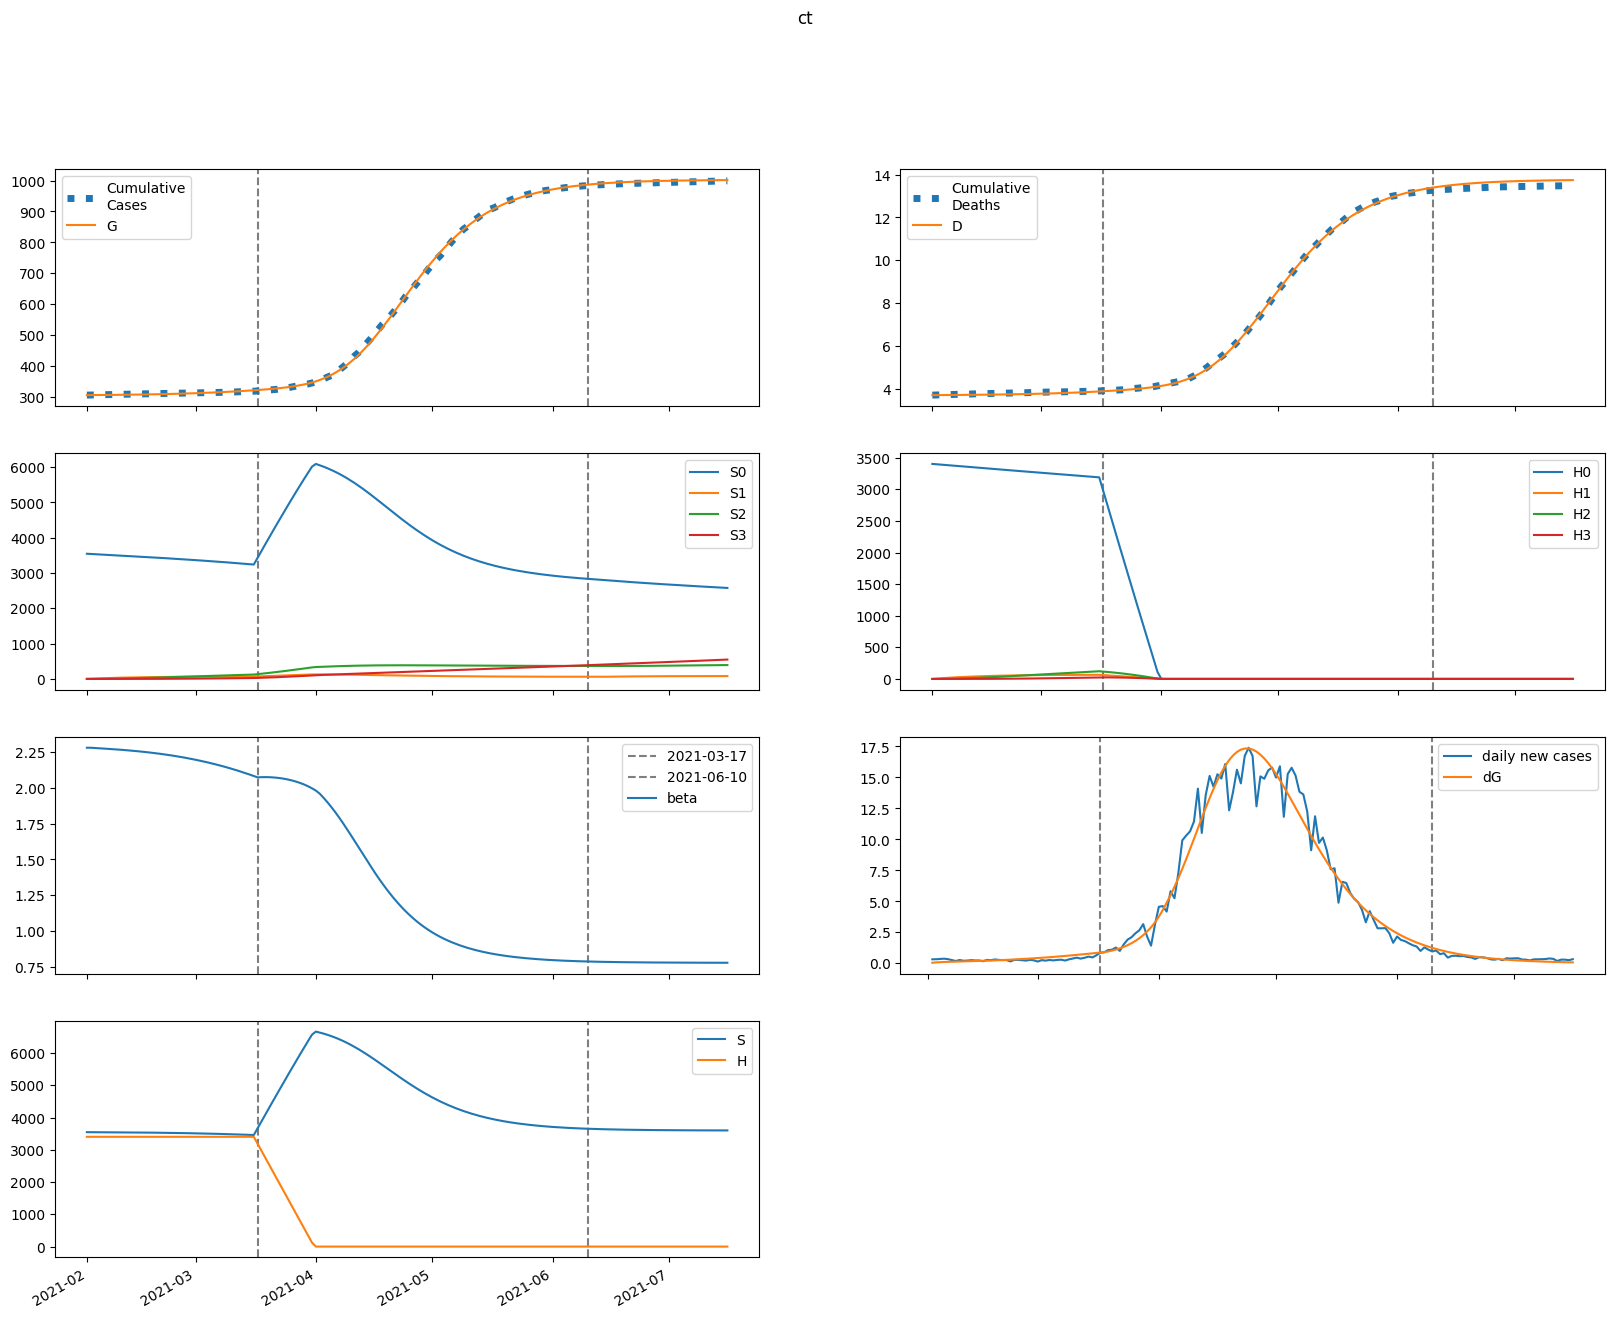

The data file committed next to this chart (first rows):
series, 2021-02-01, 2021-02-02, 2021-02-03, 2021-02-04, 2021-02-05, 2021-02-06, 2021-02-07, 2021-02-08, 2021-02-09, 2021-02-10, 2021-02-11, 2021-02-12, 2021-02-13, 2021-02-14, 2021-02-15, 2021-02-16, 2021-02-17, 2021-02-18, 2021-02-19, 2021-02-20, 2021-02-21, 2021-02-22, 2021-02-23
S, 3545715, 3544968, 3544304, 3543658, 3542998, 3542309, 3541584, 3540817, 3540005, 3539145, 3538235, 3537270, 3536249, 3535169, 3534026, 3532818, 3531540, 3530190, 3528764, 3527259, 3525670, 3523995, 3522229
E, 716.2, 1254, 1550, 1742, 1892, 2026, 2158, 2292, 2432, 2579, 2734, 2897, 3069, 3250, 3440, 3641, 3851, 4073, 4305, 4549, 4804, 5071, 5351
I, 491.4, 414.9, 389.9, 389, 400.1, 417.5, 438.9, 463.1, 489.5, 518.1, 548.6, 581.1, 615.5, 652, 690.7, 731.4, 774.5, 819.8, 867.6, 917.8, 970.6, 1026, 1084
A, 1872, 1684, 1657, 1703, 1786, 1887, 2001, 2123, 2254, 2393, 2539, 2694, 2857, 3029, 3211, 3402, 3604, 3817, 4041, 4276, 4524, 4784, 5057
IH, 0.0, 22, 28.63, 30.55, 31.38, 32.26, 33.44, 34.94, 36.71, 38.7, 40.89, 43.26, 45.79, 48.5, 51.37, 54.41, 57.63, 61.02, 64.61, 68.38, 72.36, 76.54, 80.94
IN, 98.15, 190.1, 261, 322.3, 379.7, 435.6, 491.4, 548, 605.9, 665.4, 726.8, 790.5, 856.6, 925.4, 997.1, 1072, 1150, 1232, 1318, 1408, 1503, 1601, 1705
D, 3701, 3701, 3702, 3703, 3704, 3706, 3707, 3709, 3710, 3712, 3713, 3715, 3717, 3719, 3721, 3723, 3726, 3728, 3731, 3733, 3736, 3739, 3743
R, 0.0, 360, 701.4, 1045, 1403, 1780, 2181, 2607, 3060, 3543, 4057, 4603, 5184, 5801, 6456, 7152, 7890, 8673, 9503, 10382, 11314, 12300, 13344
G, 305367, 305411, 305487, 305582, 305688, 305803, 305926, 306058, 306198, 306346, 306503, 306670, 306846, 307033, 307231, 307441, 307663, 307898, 308146, 308408, 308685, 308978, 309287
H, 3401698, 3401698, 3401698, 3401698, 3401698, 3401698, 3401698, 3401698, 3401698, 3401698, 3401698, 3401698, 3401698, 3401698, 3401698, 3401698, 3401698, 3401698, 3401698, 3401698, 3401698, 3401698, 3401698
S0, 3545715, 3539650, 3533679, 3527735, 3521787, 3515821, 3509828, 3503803, 3497745, 3491648, 3485512, 3479333, 3473108, 3466835, 3460511, 3454132, 3447697, 3441201, 3434642, 3428016, 3421320, 3414550, 3407702
E0, 716.2, 1254, 1549, 1739, 1887, 2019, 2148, 2279, 2415, 2558, 2709, 2867, 3034, 3210, 3395, 3589, 3793, 4008, 4233, 4469, 4716, 4974, 5244
I0, 491.4, 414.9, 389.9, 388.9, 399.8, 417.1, 438.1, 461.9, 487.8, 515.8, 545.6, 577.3, 610.9, 646.4, 684, 723.6, 765.4, 809.5, 855.8, 904.5, 955.7, 1009, 1066
A0, 1872, 1684, 1657, 1703, 1785, 1886, 1998, 2119, 2247, 2383, 2526, 2678, 2837, 3005, 3182, 3369, 3565, 3772, 3989, 4217, 4457, 4709, 4974
IH0, 0.0, 22, 28.63, 30.55, 31.38, 32.25, 33.42, 34.9, 36.64, 38.59, 40.74, 43.05, 45.53, 48.17, 50.97, 53.93, 57.06, 60.36, 63.84, 67.51, 71.36, 75.42, 79.68
IN0, 98.15, 190.1, 261, 322.3, 379.6, 435.5, 491.3, 547.8, 605.4, 664.6, 725.6, 788.7, 854.2, 922.2, 993, 1067, 1144, 1225, 1309, 1397, 1489, 1586, 1688
D0, 3701, 3701, 3702, 3703, 3704, 3706, 3707, 3709, 3710, 3712, 3713, 3715, 3717, 3719, 3721, 3723, 3725, 3728, 3730, 3733, 3736, 3739, 3742
R0, 0.0, 360, 701.4, 1045, 1403, 1780, 2180, 2606, 3058, 3540, 4051, 4595, 5173, 5786, 6436, 7126, 7857, 8632, 9453, 10321, 11241, 12213, 13241
G0, 305367, 305411, 305487, 305581, 305687, 305802, 305926, 306056, 306195, 306342, 306498, 306664, 306838, 307023, 307219, 307426, 307644, 307876, 308120, 308378, 308650, 308938, 309241
H0, 3401698, 3396596, 3391501, 3386414, 3381334, 3376262, 3371198, 3366141, 3361092, 3356050, 3351016, 3345989, 3340970, 3335959, 3330955, 3325959, 3320970, 3315988, 3311014, 3306048, 3301089, 3296137, 3291193
S1, 0.0, 5317, 10245, 14811, 19041, 22959, 26588, 29947, 33056, 35933, 38594, 41054, 43328, 45429, 47369, 49159, 50811, 52333, 53734, 55025, 56211, 57300, 58300
E1, 0.0, 0.0, 0.9952, 2.572, 4.578, 6.939, 9.61, 12.56, 15.75, 19.18, 22.82, 26.68, 30.74, 35.02, 39.51, 44.21, 49.13, 54.27, 59.65, 65.27, 71.12, 77.23, 83.6
I1, 0.0, 0.0, 0.0, 0.06065, 0.2026, 0.432, 0.7493, 1.152, 1.635, 2.195, 2.827, 3.527, 4.29, 5.115, 5.999, 6.94, 7.937, 8.99, 10.1, 11.27, 12.49, 13.77, 15.11
A1, 0.0, 0.0, 0.0, 0.231, 0.7844, 1.699, 2.988, 4.654, 6.689, 9.081, 11.82, 14.88, 18.26, 21.94, 25.93, 30.19, 34.75, 39.58, 44.7, 50.1, 55.78, 61.74, 68
IH1, 0.0, 0.0, 0.0, 0.0, 0.002715, 0.01031, 0.02405, 0.04454, 0.07193, 0.1061, 0.1468, 0.1937, 0.2465, 0.3048, 0.3684, 0.437, 0.5105, 0.5888, 0.6717, 0.7593, 0.8516, 0.9485, 1.05
IN1, 0.0, 0.0, 0.0, 0.0, 0.01212, 0.05181, 0.1348, 0.276, 0.4886, 0.7844, 1.173, 1.664, 2.263, 2.977, 3.811, 4.768, 5.853, 7.068, 8.417, 9.903, 11.53, 13.29, 15.2
D1, 0.0, 0.0, 0.0, 0.0, 0.0, 0.0001161, 0.0005572, 0.001586, 0.003492, 0.006568, 0.01111, 0.01739, 0.02567, 0.03622, 0.04925, 0.06501, 0.0837, 0.1055, 0.1307, 0.1595, 0.1919, 0.2284, 0.2689
R1, 0.0, 0.0, 0.0, 0.0, 0.04367, 0.1941, 0.5236, 1.109, 2.029, 3.36, 5.179, 7.56, 10.58, 14.29, 18.78, 24.11, 30.34, 37.53, 45.75, 55.07, 65.55, 77.25, 90.23
G1, 0.0, 0.0, 0.0, 0.06065, 0.2174, 0.4964, 0.9193, 1.505, 2.27, 3.23, 4.399, 5.79, 7.416, 9.289, 11.42, 13.83, 16.53, 19.52, 22.83, 26.46, 30.44, 34.77, 39.48
H1, 0.0, 5103, 9833, 14218, 18282, 22048, 25538, 28770, 31764, 34537, 37104, 39481, 41680, 43714, 45595, 47335, 48943, 50428, 51800, 53067, 54235, 55313, 56306
S2, 0.0, 0.0, 379.7, 1107, 2151, 3485, 5083, 6921, 8977, 11230, 13661, 16253, 18989, 21855, 24837, 27920, 31094, 34348, 37671, 41053, 44487, 47963, 51474
E2, 0.0, 0.0, 0.0, 0.02424, 0.08931, 0.2096, 0.3981, 0.667, 1.028, 1.491, 2.067, 2.768, 3.604, 4.585, 5.725, 7.035, 8.527, 10.21, 12.11, 14.23, 16.58, 19.19, 22.06
I2, 0.0, 0.0, 0.0, 0.0, 0.001477, 0.006559, 0.01773, 0.03766, 0.0691, 0.1148, 0.1776, 0.2602, 0.3653, 0.4956, 0.6538, 0.8429, 1.065, 1.325, 1.623, 1.964, 2.351, 2.787, 3.275
A2, 0.0, 0.0, 0.0, 0.0, 0.005626, 0.02529, 0.06916, 0.1485, 0.2753, 0.4618, 0.7206, 1.064, 1.506, 2.057, 2.733, 3.545, 4.508, 5.635, 6.941, 8.44, 10.15, 12.08, 14.25
IH2, 0.0, 0.0, 0.0, 0.0, 0.0, 6.612730597828255e-05, 0.0003239, 0.0009417, 0.002116, 0.004061, 0.006998, 0.01115, 0.01675, 0.02401, 0.03316, 0.04444, 0.05805, 0.07425, 0.09325, 0.1153, 0.1407, 0.1696, 0.2023
IN2, 0.0, 0.0, 0.0, 0.0, 0.0, 0.0002951, 0.001587, 0.005027, 0.01223, 0.02526, 0.0466, 0.07913, 0.1261, 0.1911, 0.278, 0.391, 0.5347, 0.7137, 0.9332, 1.198, 1.515, 1.889, 2.326
D2, 0.0, 0.0, 0.0, 0.0, 0.0, 0.0, 2.8287171093836846e-06, 1.6682294807668282e-05, 5.696505039159033e-05, 0.0001475, 0.0003212, 0.0006206, 0.001098, 0.001814, 0.002841, 0.00426, 0.006161, 0.008644, 0.01182, 0.01581, 0.02074, 0.02676, 0.03401
R2, 0.0, 0.0, 0.0, 0.0, 0.0, 0.001064, 0.005897, 0.01923, 0.0481, 0.102, 0.1929, 0.3355, 0.5473, 0.8483, 1.261, 1.812, 2.529, 3.444, 4.592, 6.009, 7.738, 9.822, 12.31
G2, 0.0, 0.0, 0.0, 0.0, 0.001477, 0.00692, 0.01969, 0.04396, 0.08461, 0.1472, 0.2381, 0.3641, 0.5328, 0.7524, 1.032, 1.381, 1.809, 2.329, 2.952, 3.69, 4.557, 5.567, 6.737
H2, 0.0, 0.0, 364.5, 1062, 2065, 3347, 4882, 6648, 8624, 10790, 13128, 15622, 18256, 21016, 23888, 26861, 29922, 33062, 36270, 39538, 42858, 46222, 49623
S3, 0.0, 0.0, 0.0, 4.521, 17.7, 43.31, 84.79, 145.3, 227.7, 334.5, 468.2, 630.8, 824.2, 1050, 1310, 1606, 1938, 2308, 2717, 3165, 3653, 4182, 4753
E3, 0.0, 0.0, 0.0, 0.0, 0.0001684, 0.0008074, 0.002346, 0.005334, 0.01044, 0.01846, 0.0303, 0.04701, 0.06975, 0.09985, 0.1388, 0.1882, 0.2498, 0.3257, 0.418, 0.529, 0.6614, 0.8179, 1.002
I3, 0.0, 0.0, 0.0, 0.0, 0.0, 1.0265404636823914e-05, 5.696158134423714e-05, 0.000186, 0.0004655, 0.0009881, 0.001872, 0.003261, 0.005328, 0.008276, 0.01234, 0.01778, 0.0249, 0.03404, 0.04556, 0.05989, 0.07749, 0.09885, 0.1245
A3, 0.0, 0.0, 0.0, 0.0, 0.0, 3.910000626535635e-05, 0.0002191, 0.0007222, 0.001824, 0.003903, 0.00745, 0.01308, 0.02152, 0.03364, 0.05046, 0.07314, 0.103, 0.1415, 0.1904, 0.2514, 0.3267, 0.4185, 0.5292
IH3, 0.0, 0.0, 0.0, 0.0, 0.0, 0.0, 4.5953580236970327e-07, 2.760073197504211e-06, 9.587666558493125e-06, 2.522525888507665e-05, 5.5767915315315814e-05, 0.0001093, 0.0001959, 0.0003281, 0.0005206, 0.0007904, 0.001157, 0.001644, 0.002275, 0.00308, 0.00409, 0.005339, 0.006867
IN3, 0.0, 0.0, 0.0, 0.0, 0.0, 0.0, 2.0504756741221262e-06, 1.3298734699626756e-05, 4.9606590961576914e-05, 0.0001395, 0.000328, 0.0006811, 0.001289, 0.002272, 0.003782, 0.006007, 0.009179, 0.01357, 0.01951, 0.02738, 0.03761, 0.05071, 0.06725
D3, 0.0, 0.0, 0.0, 0.0, 0.0, 0.0, 0.0, 1.9657488949639804e-08, 1.377246952485871e-07, 5.478547622738833e-07, 1.6269115957744571e-06, 4.012486720502854e-06, 8.687287531616277e-06, 1.7069027894457674e-05, 3.110522637975245e-05, 5.3372849936147155e-05, 8.718306058455356e-05, 0.0001367, 0.000207, 0.0003044, 0.0004361, 0.0006111, 0.0008395
R3, 0.0, 0.0, 0.0, 0.0, 0.0, 0.0, 7.3914834088086465e-06, 4.9175331024013745e-05, 0.0001879, 0.0005406, 0.0013, 0.002757, 0.005326, 0.009573, 0.01624, 0.02628, 0.04088, 0.06151, 0.08994, 0.1283, 0.1791, 0.2453, 0.3302
G3, 0.0, 0.0, 0.0, 0.0, 0.0, 1.0265404636823914e-05, 5.947159282072897e-05, 0.0002024, 0.0005275, 0.001164, 0.002289, 0.004136, 0.007, 0.01125, 0.01734, 0.02579, 0.03726, 0.05249, 0.07234, 0.09781, 0.13, 0.1704, 0.2202
H3, 0.0, 0.0, 0.0, 4.339, 16.99, 41.58, 81.42, 139.5, 218.7, 321.3, 449.8, 606.1, 792.1, 1009, 1260, 1544, 1864, 2220, 2614, 3045, 3516, 4026, 4577
beta, 2.28, 2.28, 2.278, 2.276, 2.275, 2.273, 2.271, 2.269, 2.267, 2.265, 2.263, 2.261, 2.258, 2.256, 2.253, 2.25, 2.247, 2.244, 2.241, 2.237, 2.233, 2.229, 2.225
